Dataset: snake-gourd-leaf-disease-prediction (GitHub, Reyad02/snake-gourd-leaf-disease-prediction). Classes: anthracnose, healthy, yellow.

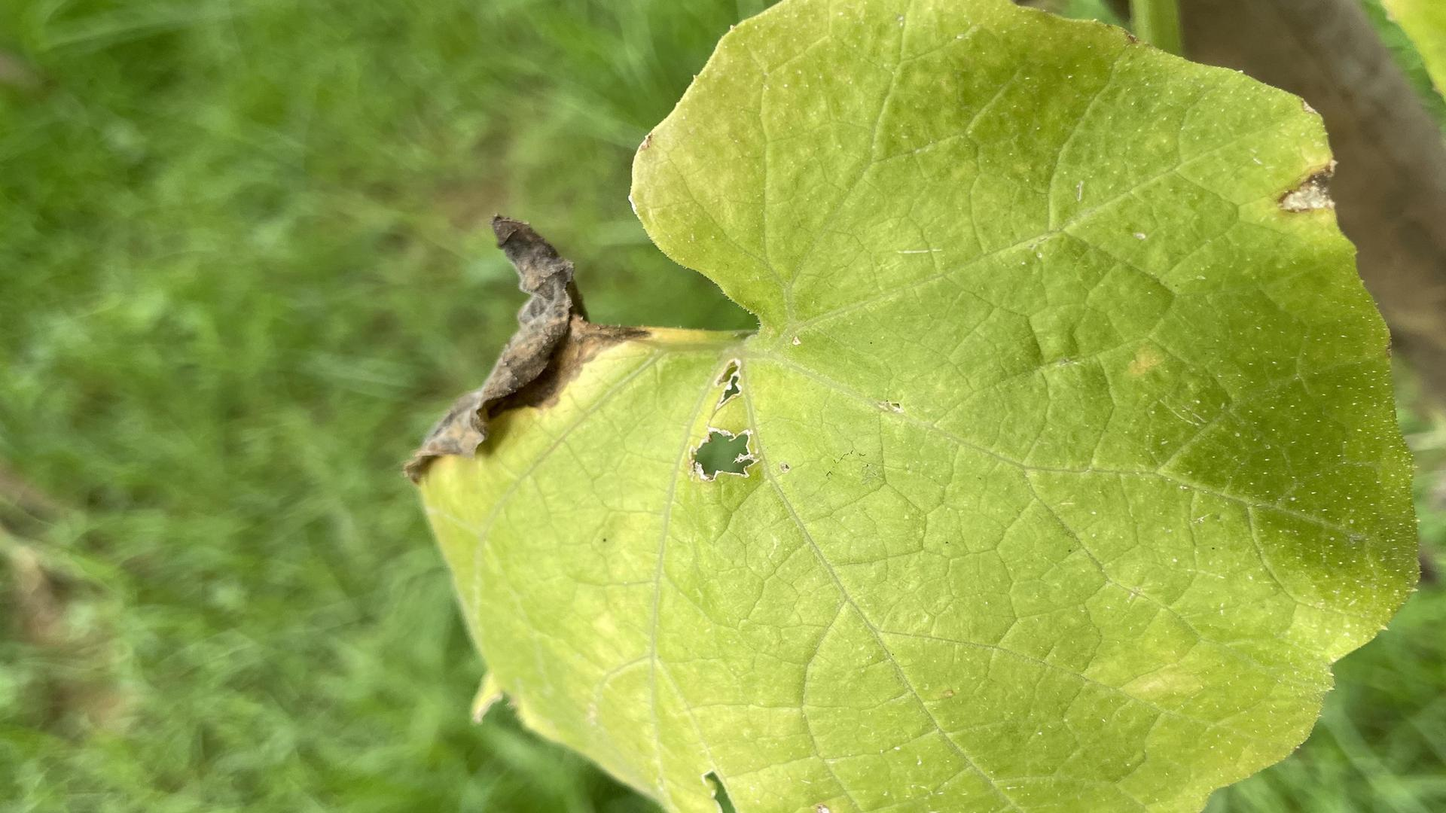
Label: anthracnose

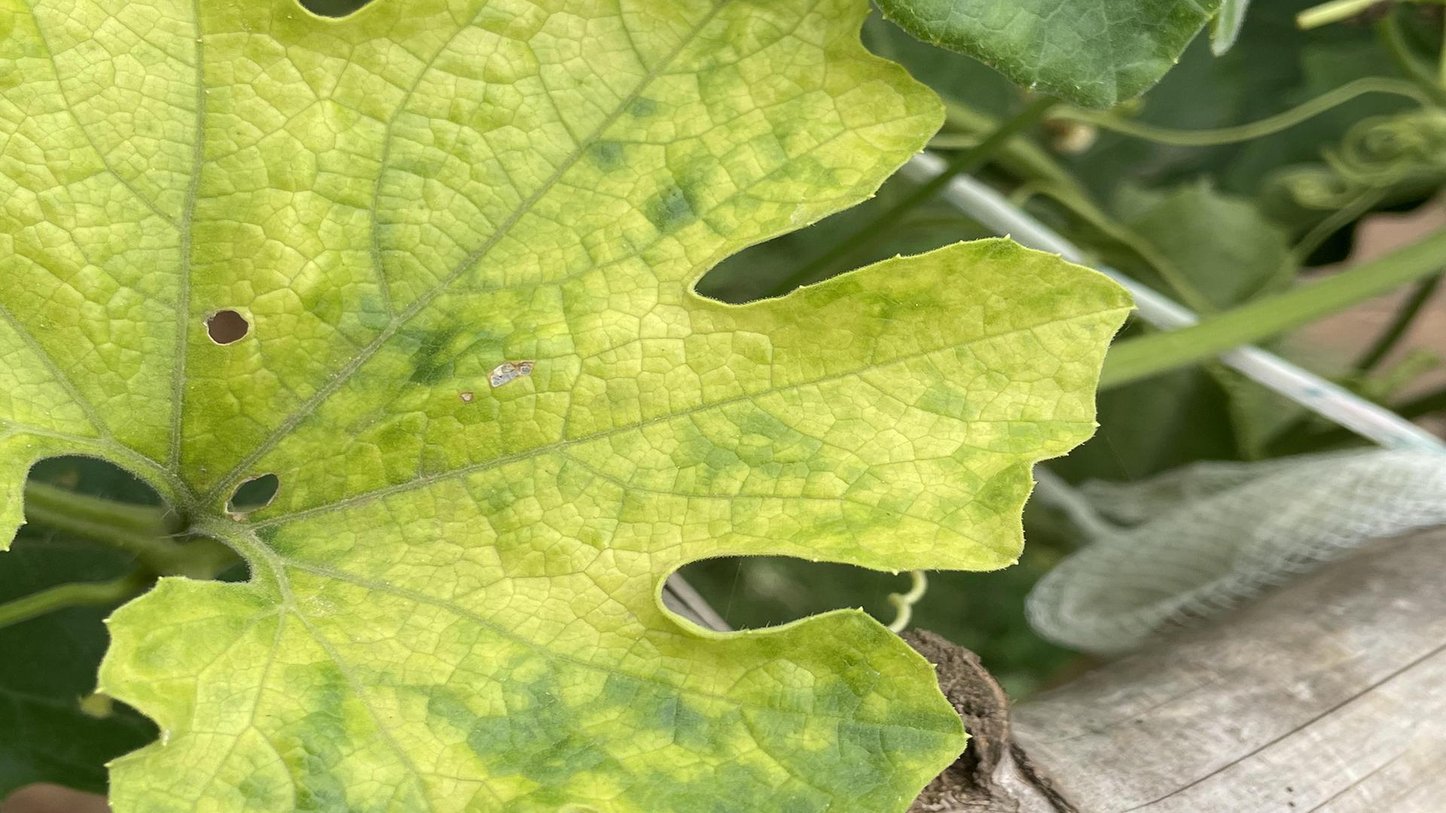
Label: yellow

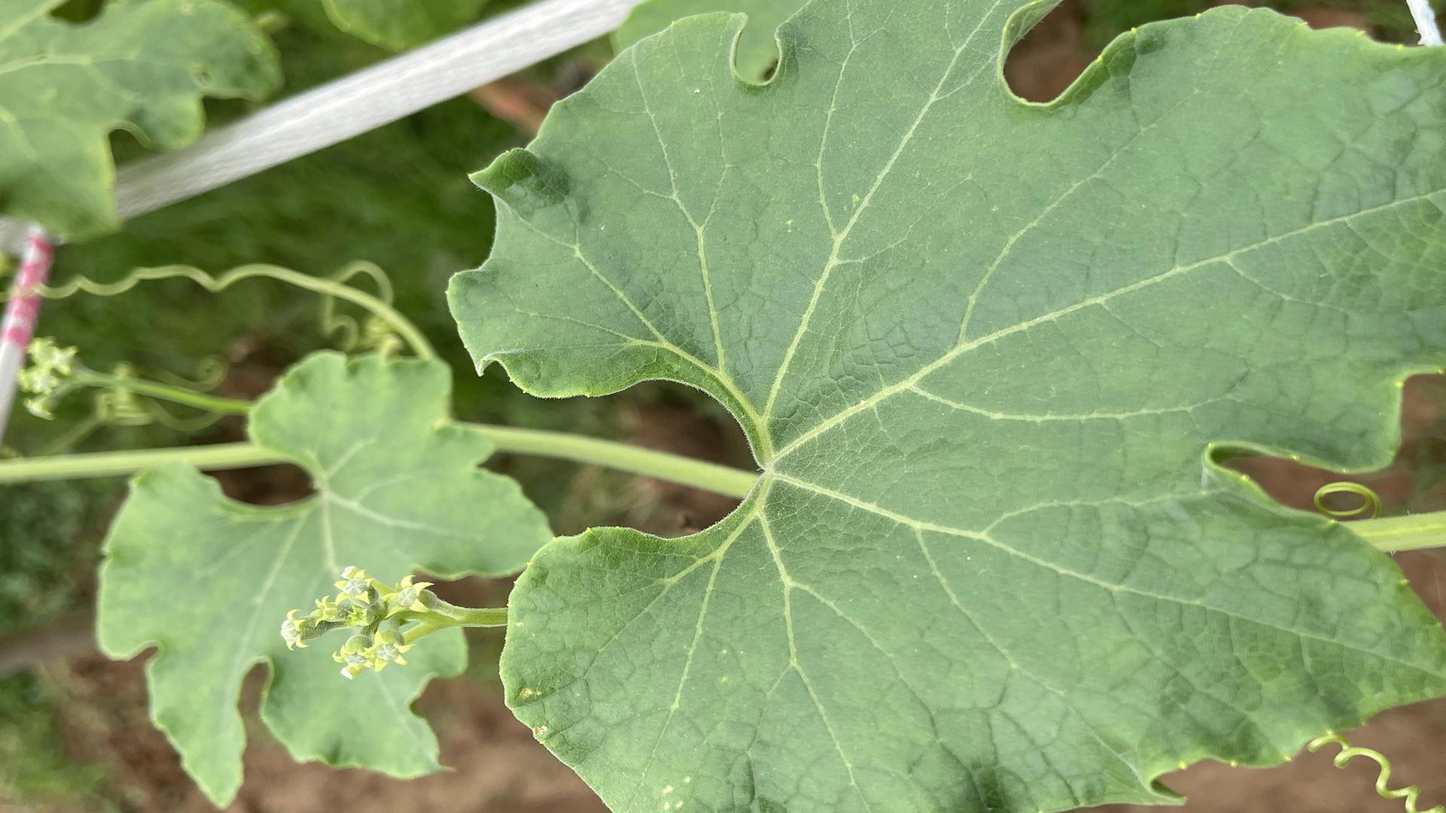
Label: healthy

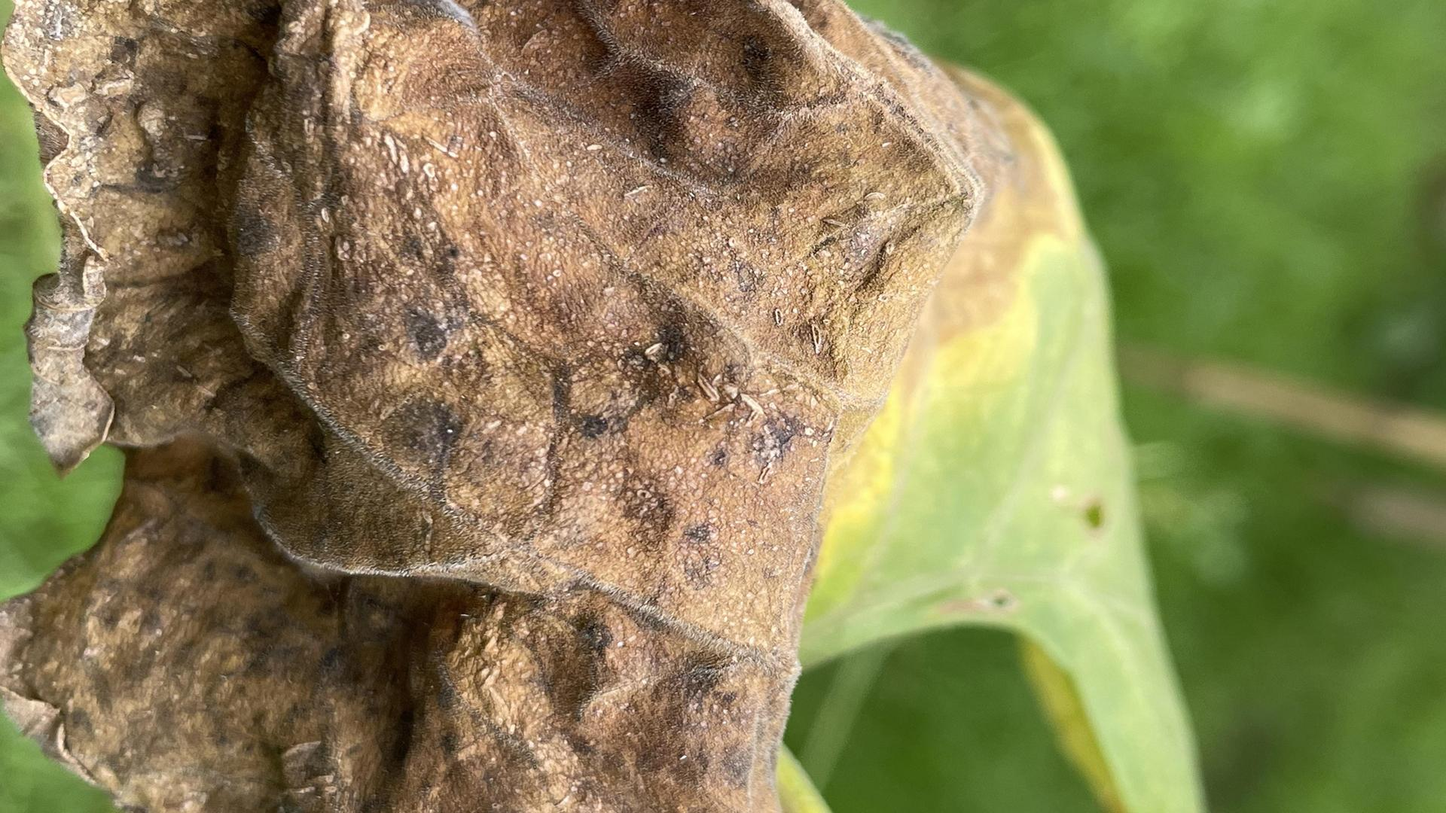
Label: anthracnose

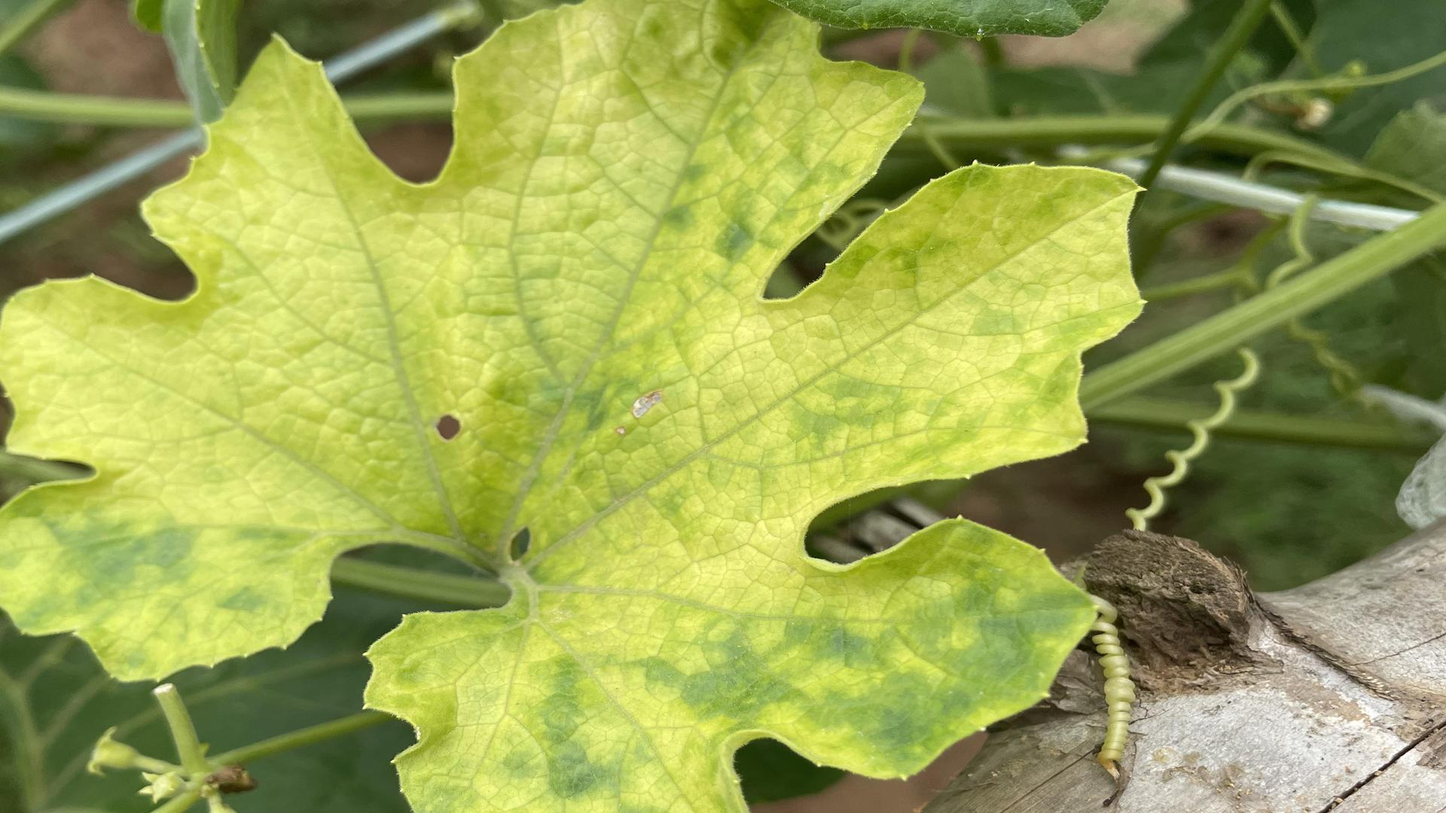
Label: yellow

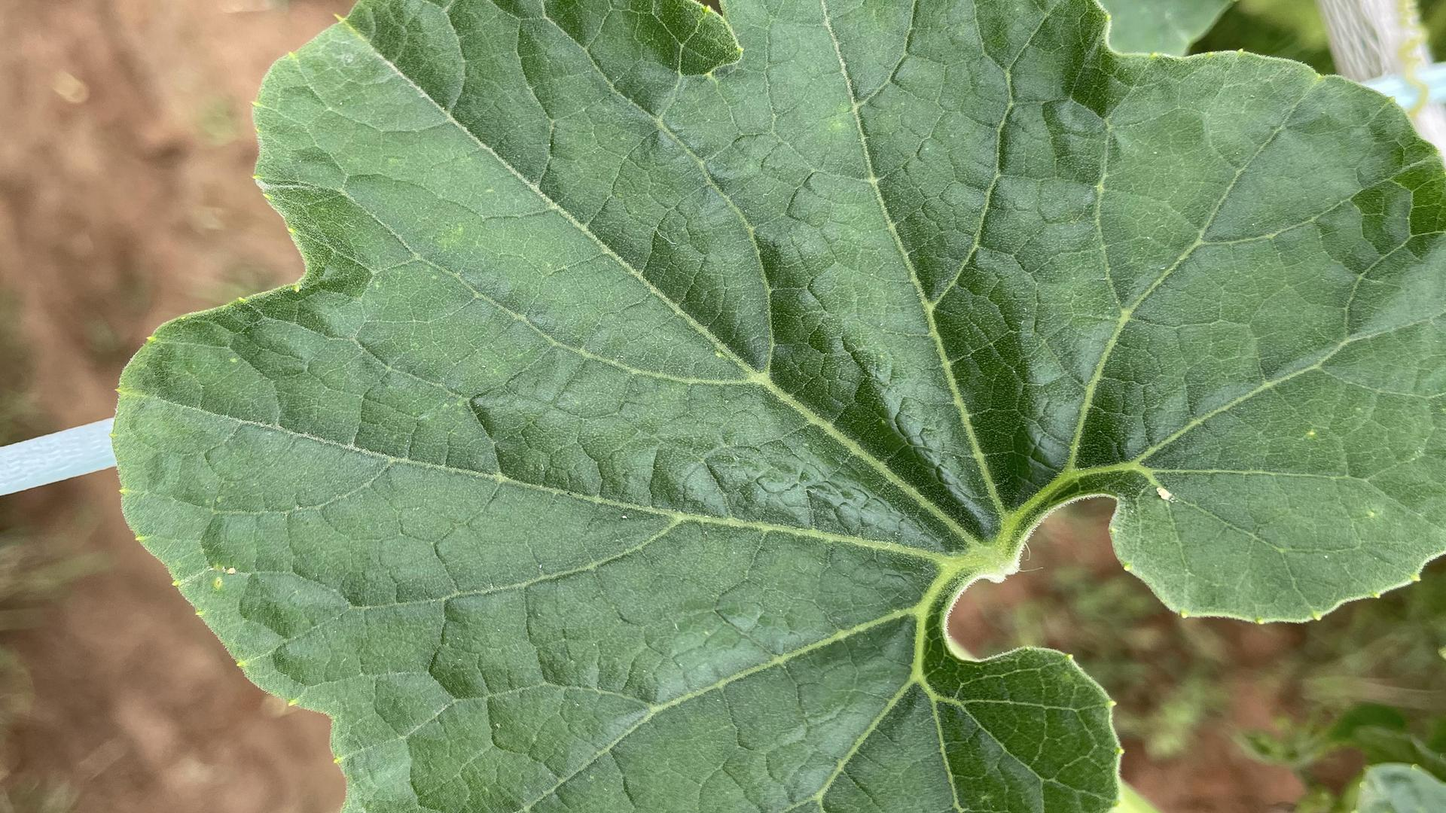
Label: healthy
